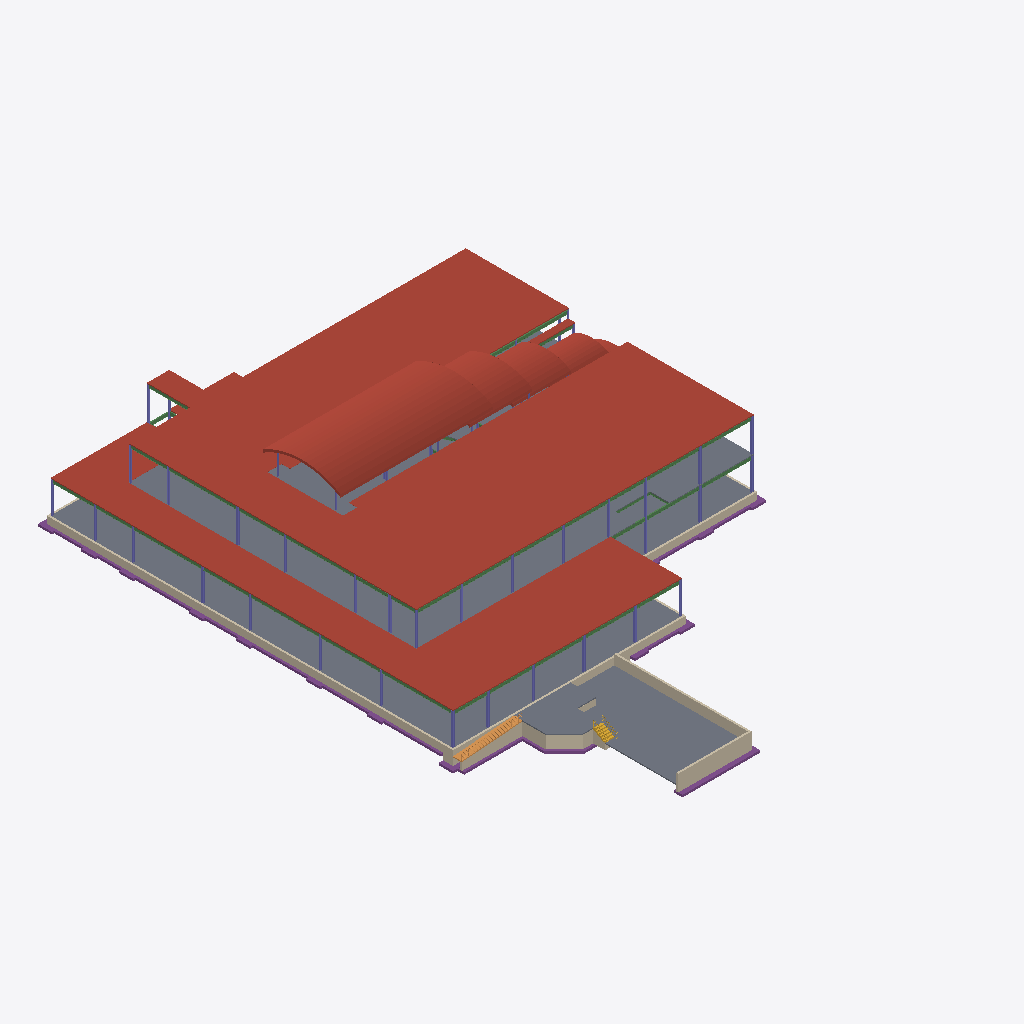
Isometric view of an IFC building model (IFC-SPF (STEP), schema IFC2X3, length unit metre), seen from the south-west, elements coloured by IFC class (only those large enough to see are counted): 35 beams (green), 35 columns (violet), 19 footings (purple), 17 walls (beige), 9 roofs (red-brown), 5 slabs (grey), 1 ramp (orange), 1 stair (yellow).
Extent 55.7 m × 77.1 m × 16.0 m (x, y, z). Storeys (4): TOF Footing at -1.00 m; First Floor at 0.00 m; Second Floor at 4.57 m; Roof - Main at 9.25 m. Elements (1075): 738 IfcBeam, 195 IfcColumn, 96 IfcFooting, 26 IfcWallStandardCase, 12 IfcRoof, 6 IfcSlab, 1 IfcRamp, 1 IfcStair.

HEADER;
FILE_DESCRIPTION(('ViewDefinition [CoordinationView]'),'2;1');
FILE_NAME('Project Number','2011-07-11T15:46:36',(''),(''),'Autodesk Revit Architecture 2011 - 1.0','(Solibri IFC Optimizer)','');
FILE_SCHEMA(('IFC2X3'));
ENDSEC;
DATA;
#281991=IFCPROJECT('050AJY0PT2cvfLDNPENU2_',#1,'Project Number',$,$,'','Project Status',(#6,#88223),#283224);
#90181=IFCSITE('050AJY0PT2cvfLDNPENU2y',#1,'Default',$,'',#88224,$,$,.ELEMENT.,(42,21,30,344238),(-71,-3,-35,-194702),-0.0,$,$);
#23357=IFCBUILDING('050AJY0PT2cvfLDNPENU2$',#1,$,$,$,#20243,$,$,.ELEMENT.,$,$,#99853);
#5567=IFCBUILDINGSTOREY('050AJY0PT2cvfLDNQne0nb',#1,'Roof - Main',$,$,#230,$,$,.ELEMENT.,9.25000000000408);
#5568=IFCBUILDINGSTOREY('050AJY0PT2cvfLDNQneXtu',#1,'Second Floor',$,$,#51,$,$,.ELEMENT.,4.570000000004098);
#5569=IFCBUILDINGSTOREY('050AJY0PT2cvfLDNQne17O',#1,'TOF Footing',$,$,#70,$,$,.ELEMENT.,-1.000000000000353);
#5570=IFCBUILDINGSTOREY('050AJY0PT2cvfLDNQneXvv',#1,'First Floor',$,$,#40,$,$,.ELEMENT.,-3.531500E-13);
#1944=IFCROOF('1Pa8sBr3f3BePVius7082I',#1,'Basic Roof:EPDM Membrane on Rigid Insul on Metal Deck:190761',$,'Basic Roof:EPDM Membrane on Rigid Insul on Metal Deck',#88243,$,'190761',.NOTDEFINED.);
#1948=IFCROOF('1Pa8sBr3f3BePVius708T5',#1,'Basic Roof:EPDM Membrane on Rigid Insul on Metal Deck:192254',$,'Basic Roof:EPDM Membrane on Rigid Insul on Metal Deck',#88248,$,'192254',.NOTDEFINED.);
#1164=IFCSLAB('2XnCNfbvb5mfgxvK1MPFfM',#1,'Floor:150mm Slab on Grade:164090',$,'Floor:150mm Slab on Grade',#88250,#218532,'164090',.FLOOR.);
#464=IFCSLAB('3yX498NoH6cAogvPd4Mk$Y',#1,'Floor:64mm Concrete With 38mm Metal Deck:164823',$,'Floor:64mm Concrete With 38mm Metal Deck',#20244,#218445,'164823',.FLOOR.);
#2280=IFCROOF('0rgLSgKBf54Qc3od1vyY2Z',#1,'Basic Roof:Standing Seam Metal Roof:194478',$,'Basic Roof:Standing Seam Metal Roof',#220476,#218257,'194478',.NOTDEFINED.);
#1782=IFCSLAB('1lGrrtZObD3BCuxBCd$E_H',#1,'Floor:150mm Exterior Slab on Grade:240432',$,'Floor:150mm Exterior Slab on Grade',#220412,#218541,'240432',.FLOOR.);
#1169=IFCWALLSTANDARDCASE('30URw5qYD7VfcU$zAl5afl',#1,'Basic Wall:Foundation - Concrete (264mm):224496',$,'Basic Wall:Foundation - Concrete (264mm):128600',#219773,#223031,'224496');
#2282=IFCROOF('0rgLSgKBf54Qc3od1vyYy9',#1,'Basic Roof:Standing Seam Metal Roof:194564',$,'Basic Roof:Standing Seam Metal Roof',#220491,#218339,'194564',.NOTDEFINED.);
#1783=IFCSLAB('2lH_RQeBDBG8rH6PWO_5fC',#1,'Floor:150mm Slab on Grade:221475',$,'Floor:150mm Slab on Grade',#220440,#218351,'221475',.FLOOR.);
#2281=IFCROOF('0rgLSgKBf54Qc3od1vyYzb',#1,'Basic Roof:Standing Seam Metal Roof:194664',$,'Basic Roof:Standing Seam Metal Roof',#220546,#218427,'194664',.NOTDEFINED.);
#1784=IFCSLAB('0EBxs8wY934BfjQnQnJP9Z',#1,'Floor:64mm Concrete With 38mm Metal Deck:235649',$,'Floor:64mm Concrete With 38mm Metal Deck',#220467,#218518,'235649',.FLOOR.);
#1788=IFCWALLSTANDARDCASE('31f4fEYc5F6fw4dve_O27F',#1,'Basic Wall:Foundation - Concrete (264mm):223413',$,'Basic Wall:Foundation - Concrete (264mm):128600',#220053,#222842,'223413');
#1786=IFCWALLSTANDARDCASE('31f4fEYc5F6fw4dve_O20g',#1,'Basic Wall:Foundation - Concrete (264mm):223568',$,'Basic Wall:Foundation - Concrete (264mm):128600',#219961,#222859,'223568');
#2258=IFCFOOTING('30URw5qYD7VfcU$zAl5afk',#1,'Wall Foundation:Bearing Footing - 900 x 300:224497',$,'Wall Foundation:Bearing Footing - 900 x 300',#220382,#218553,'224497',.STRIP_FOOTING.);
#2279=IFCROOF('0rgLSgKBf54Qc3od1vyYuG',#1,'Basic Roof:Standing Seam Metal Roof:194845',$,'Basic Roof:Standing Seam Metal Roof',#220502,#218426,'194845',.NOTDEFINED.);
#1787=IFCWALLSTANDARDCASE('3saVcraO9CJRqkF0xoe8vD',#1,'Basic Wall:Foundation - Concrete (264mm):146239',$,'Basic Wall:Foundation - Concrete (264mm):128600',#219970,#222840,'146239');
#465=IFCWALLSTANDARDCASE('30URw5qYD7VfcU$zAl5aeI',#1,'Basic Wall:Foundation - Concrete (264mm):224397',$,'Basic Wall:Foundation - Concrete (264mm):128600',#219826,#223253,'224397');
#1319=IFCRAMP('2lH_RQeBDBG8rH6PWO_5ba',#1,'Ramp:150mm Concrete ADA Ramp:221707',$,'Ramp:150mm Concrete ADA Ramp',#219875,$,'221707',.STRAIGHT_RUN_RAMP.);
#1791=IFCWALLSTANDARDCASE('2lH_RQeBDBG8rH6PWO_5hO',#1,'Basic Wall:Foundation - Concrete (264mm):221623',$,'Basic Wall:Foundation - Concrete (264mm):128600',#220058,#222917,'221623');
#2592=IFCFOOTING('0LUbnfayLC5AVf6sOTiwNE',#1,'Wall Foundation:Retaining Footing - 600 x 300 x 300:224195',$,'Wall Foundation:Retaining Footing - 600 x 300 x 300',#219882,#218574,'224195',.STRIP_FOOTING.);
#1171=IFCWALLSTANDARDCASE('3saVcraO9CJRqkF0xoe8b3',#1,'Basic Wall:Foundation - Concrete (264mm):146481',$,'Basic Wall:Foundation - Concrete (264mm):128600',#220027,#222983,'146481');
#1165=IFCWALLSTANDARDCASE('2lH_RQeBDBG8rH6PWO_5ld',#1,'Basic Wall:Foundation - Concrete (264mm):221320',$,'Basic Wall:Foundation - Concrete (264mm):128600',#220223,#223130,'221320');
#1945=IFCROOF('1Pa8sBr3f3BePVius709aE',#1,'Basic Roof:EPDM Membrane on Rigid Insul on Metal Deck:192693',$,'Basic Roof:EPDM Membrane on Rigid Insul on Metal Deck',#88249,$,'192693',.NOTDEFINED.);
#2267=IFCFOOTING('3saVcraO9CJRqkF0xoe8Z0',#1,'Wall Foundation:Bearing Footing - 900 x 300:146866',$,'Wall Foundation:Bearing Footing - 900 x 300',#220457,#218449,'146866',.STRIP_FOOTING.);
#1947=IFCROOF('042r_$hJb7FRwkewejCU0C',#1,'Basic Roof:EPDM Membrane on Rigid Insul on Metal Deck:234228',$,'Basic Roof:EPDM Membrane on Rigid Insul on Metal Deck',#88245,$,'234228',.NOTDEFINED.);
#2270=IFCFOOTING('0LUbnfayLC5AVf6sOTiwM0',#1,'Wall Foundation:Bearing Footing - 900 x 300:224141',$,'Wall Foundation:Bearing Footing - 900 x 300',#219879,#218569,'224141',.STRIP_FOOTING.);
#870=IFCWALLSTANDARDCASE('2lH_RQeBDBG8rH6PWO_5lJ',#1,'Basic Wall:Foundation - Concrete (264mm):221372',$,'Basic Wall:Foundation - Concrete (264mm):128600',#220407,#223342,'221372');
#529=IFCSTAIR('2lH_RQeBDBG8rH6PWO_5vu',#1,'Stair:Monolithic Concrete Stair:222487',$,'Stair:Monolithic Concrete Stair',#219877,$,'222487',.STRAIGHT_RUN_STAIR.);
#848=IFCBEAM('0FW0PzjNH7NBjuEjXLDhkm',#1,'M_W-Wide Flange:W460X60:W460X60:208138',$,'M_W-Wide Flange:W460X60:176883',#219851,#223044,'208138');
#607=IFCBEAM('2t9idiDlv0ZBWxqSNhKYL3',#1,'M_W-Wide Flange:W460X60:W460X60:177792',$,'M_W-Wide Flange:W460X60:176883',#219982,#223521,'177792');
#805=IFCBEAM('2t9idiDlv0ZBWxqSNhKbM8',#1,'M_W-Wide Flange:W460X60:W460X60:181835',$,'M_W-Wide Flange:W460X60:176883',#220259,#223570,'181835');
#655=IFCBEAM('2t9idiDlv0ZBWxqSNhKYMW',#1,'M_W-Wide Flange:W460X60:W460X60:177763',$,'M_W-Wide Flange:W460X60:176883',#219963,#223536,'177763');
#739=IFCBEAM('2t9idiDlv0ZBWxqSNhKYM6',#1,'M_W-Wide Flange:W460X60:W460X60:177733',$,'M_W-Wide Flange:W460X60:176883',#219859,#223337,'177733');
#813=IFCBEAM('2t9idiDlv0ZBWxqSNhKbNm',#1,'M_W-Wide Flange:W460X60:W460X60:181811',$,'M_W-Wide Flange:W460X60:176883',#220275,#223580,'181811');
#609=IFCBEAM('2t9idiDlv0ZBWxqSNhKYGi',#1,'M_W-Wide Flange:W460X60:W460X60:178159',$,'M_W-Wide Flange:W460X60:176883',#220126,#223174,'178159');
#858=IFCBEAM('2t9idiDlv0ZBWxqSNhKbbs',#1,'M_W-Wide Flange:W460X60:W460X60:182965',$,'M_W-Wide Flange:W460X60:176883',#220299,#223380,'182965');
#631=IFCBEAM('2t9idiDlv0ZBWxqSNhKYMn',#1,'M_W-Wide Flange:W460X60:W460X60:177778',$,'M_W-Wide Flange:W460X60:176883',#220065,#223425,'177778');
#1172=IFCWALLSTANDARDCASE('2lH_RQeBDBG8rH6PWO_5jV',#1,'Basic Wall:Foundation - Concrete (264mm):221232',$,'Basic Wall:Foundation - Concrete (264mm):128600',#220177,#223331,'221232');
#682=IFCBEAM('2t9idiDlv0ZBWxqSNhKYfV',#1,'M_W-Wide Flange:W460X60:W460X60:178588',$,'M_W-Wide Flange:W460X60:176883',#220151,#223229,'178588');
#798=IFCBEAM('2t9idiDlv0ZBWxqSNhKbW9',#1,'M_W-Wide Flange:W460X60:W460X60:183242',$,'M_W-Wide Flange:W460X60:176883',#219782,#223111,'183242');
#707=IFCBEAM('2t9idiDlv0ZBWxqSNhKbI0',#1,'M_W-Wide Flange:W460X60:W460X60:182083',$,'M_W-Wide Flange:W460X60:176883',#220300,#223293,'182083');
#771=IFCBEAM('2t9idiDlv0ZBWxqSNhKbJC',#1,'M_W-Wide Flange:W460X60:W460X60:182031',$,'M_W-Wide Flange:W460X60:176883',#220094,#223511,'182031');
#600=IFCBEAM('2t9idiDlv0ZBWxqSNhKYLQ',#1,'M_W-Wide Flange:W460X60:W460X60:177817',$,'M_W-Wide Flange:W460X60:176883',#220060,#223356,'177817');
#774=IFCBEAM('2t9idiDlv0ZBWxqSNhKYLX',#1,'M_W-Wide Flange:W460X60:W460X60:177826',$,'M_W-Wide Flange:W460X60:176883',#220049,#223383,'177826');
#2269=IFCFOOTING('0LUbnfayLC5AVf6sOTiwMk',#1,'Wall Foundation:Bearing Footing - 900 x 300:224163',$,'Wall Foundation:Bearing Footing - 900 x 300',#219880,#218555,'224163',.STRIP_FOOTING.);
#840=IFCBEAM('2t9idiDlv0ZBWxqSNhKbMo',#1,'M_W-Wide Flange:W460X60:W460X60:181873',$,'M_W-Wide Flange:W460X60:176883',#220383,#223510,'181873');
#700=IFCBEAM('2t9idiDlv0ZBWxqSNhKbIU',#1,'M_W-Wide Flange:W460X60:W460X60:182109',$,'M_W-Wide Flange:W460X60:176883',#220196,#223527,'182109');
#676=IFCBEAM('2t9idiDlv0ZBWxqSNhKYLp',#1,'M_W-Wide Flange:W460X60:W460X60:177840',$,'M_W-Wide Flange:W460X60:176883',#219783,#223531,'177840');
#2272=IFCFOOTING('0LUbnfayLC5AVf6sOTiwMN',#1,'Wall Foundation:Bearing Footing - 900 x 300:224154',$,'Wall Foundation:Bearing Footing - 900 x 300',#220273,#218571,'224154',.STRIP_FOOTING.);
#598=IFCBEAM('2t9idiDlv0ZBWxqSNhKYLI',#1,'M_W-Wide Flange:W460X60:W460X60:177809',$,'M_W-Wide Flange:W460X60:176883',#219922,#223411,'177809');
#664=IFCBEAM('2t9idiDlv0ZBWxqSNhKYMG',#1,'M_W-Wide Flange:W460X60:W460X60:177747',$,'M_W-Wide Flange:W460X60:176883',#220097,#223319,'177747');
#2265=IFCFOOTING('3saVcraO9CJRqkF0xoe8Yq',#1,'Wall Foundation:Bearing Footing - 900 x 300:146886',$,'Wall Foundation:Bearing Footing - 900 x 300',#219872,#218360,'146886',.STRIP_FOOTING.);
#820=IFCBEAM('2t9idiDlv0ZBWxqSNhKbNy',#1,'M_W-Wide Flange:W460X60:W460X60:181823',$,'M_W-Wide Flange:W460X60:176883',#220207,#223586,'181823');
#1084=IFCCOLUMN('3yX498NoH6cAogvPd4MlcK',#1,'M_W-Wide Flange-Column:W250X67:W250X67:169377',$,'W250X67',#220073,#218309,'169377');
#1133=IFCCOLUMN('3yX498NoH6cAogvPd4Mlok',#1,'M_W-Wide Flange-Column:W250X67:W250X67:168091',$,'W250X67',#220032,#218298,'168091');
#1111=IFCCOLUMN('3yX498NoH6cAogvPd4Mlto',#1,'M_W-Wide Flange-Column:W250X67:W250X67:168391',$,'W250X67',#220107,#218299,'168391');
#1058=IFCCOLUMN('3yX498NoH6cAogvPd4MlYQ',#1,'M_W-Wide Flange-Column:W250X67:W250X67:169135',$,'W250X67',#220247,#218306,'169135');
#1139=IFCCOLUMN('3saVcraO9CJRqkF0xoeCbV',#1,'M_W-Wide Flange-Column:W250X67:W250X67:162861',$,'W250X67',#220195,#218468,'162861');
#2603=IFCFOOTING('2sNe4zweD6$gxBqyrJS0mO',#1,'M_Footing-Rectangular:2000 x 2000 x 300mm:2000 x 2000 x 300mm:229877',$,'M_Footing-Rectangular:2000 x 2000 x 300mm',#220315,#218546,'229877',.NOTDEFINED.);
#871=IFCWALLSTANDARDCASE('3saVcraO9CJRqkF0xoe8dx',#1,'Basic Wall:Foundation - Concrete (264mm):146569',$,'Basic Wall:Foundation - Concrete (264mm):128600',#219920,#223076,'146569');
#753=IFCBEAM('2t9idiDlv0ZBWxqSNhKYNK',#1,'M_W-Wide Flange:W460X60:W460X60:177687',$,'M_W-Wide Flange:W460X60:176883',#219820,#223397,'177687');
#1158=IFCCOLUMN('3saVcraO9CJRqkF0xoeCu3',#1,'M_W-Wide Flange-Column:W250X67:W250X67:162673',$,'W250X67',#220203,#218464,'162673');
#1067=IFCCOLUMN('3saVcraO9CJRqkF0xoeCp1',#1,'M_W-Wide Flange-Column:W250X67:W250X67:162227',$,'W250X67',#220237,#218412,'162227');
#1044=IFCCOLUMN('3saVcraO9CJRqkF0xoeCnW',#1,'M_W-Wide Flange-Column:W250X67:W250X67:162066',$,'W250X67',#220362,#218411,'162066');
#1146=IFCCOLUMN('3saVcraO9CJRqkF0xoeCS3',#1,'M_W-Wide Flange-Column:W250X67:W250X67:160369',$,'W250X67',#220169,#218460,'160369');
#1149=IFCCOLUMN('3saVcraO9CJRqkF0xoeCxc',#1,'M_W-Wide Flange-Column:W250X67:W250X67:162708',$,'W250X67',#220108,#218465,'162708');
#1115=IFCCOLUMN('3saVcraO9CJRqkF0xoeCbq',#1,'M_W-Wide Flange-Column:W250X67:W250X67:162822',$,'W250X67',#220241,#218467,'162822');
#831=IFCBEAM('2t9idiDlv0ZBWxqSNhKbcz',#1,'M_W-Wide Flange:W460X60:W460X60:182910',$,'M_W-Wide Flange:W460X60:176883',#220427,#223141,'182910');
#2278=IFCROOF('0rgLSgKBf54Qc3od1vyYwD',#1,'Basic Roof:Standing Seam Metal Roof:194944',$,'Basic Roof:Standing Seam Metal Roof',#220696,#218443,'194944',.NOTDEFINED.);
#666=IFCBEAM('2t9idiDlv0ZBWxqSNhKYlP',#1,'M_W-Wide Flange:W460X60:W460X60:178202',$,'M_W-Wide Flange:W460X60:176883',#219863,#223359,'178202');
#662=IFCBEAM('2t9idiDlv0ZBWxqSNhKbOw',#1,'M_W-Wide Flange:W460X60:W460X60:181753',$,'M_W-Wide Flange:W460X60:176883',#220092,#223296,'181753');
#623=IFCBEAM('2t9idiDlv0ZBWxqSNhKYLE',#1,'M_W-Wide Flange:W460X60:W460X60:177805',$,'M_W-Wide Flange:W460X60:176883',#219865,#223478,'177805');
#2620=IFCFOOTING('2sNe4zweD6$gxBqyrJS0zN',#1,'M_Footing-Rectangular:2000 x 2000 x 300mm:2000 x 2000 x 300mm:230074',$,'M_Footing-Rectangular:2000 x 2000 x 300mm',#219891,#218520,'230074',.NOTDEFINED.);
#846=IFCBEAM('2t9idiDlv0ZBWxqSNhKbMR',#1,'M_W-Wide Flange:W460X60:W460X60:181848',$,'M_W-Wide Flange:W460X60:176883',#220080,#223574,'181848');
#2590=IFCFOOTING('2sNe4zweD6$gxBqyrJS0wx',#1,'M_Footing-Rectangular:2000 x 2000 x 300mm:2000 x 2000 x 300mm:230230',$,'M_Footing-Rectangular:2000 x 2000 x 300mm',#219895,#218490,'230230',.NOTDEFINED.);
#2612=IFCFOOTING('2sNe4zweD6$gxBqyrJS0bB',#1,'M_Footing-Rectangular:2000 x 2000 x 300mm:2000 x 2000 x 300mm:230566',$,'M_Footing-Rectangular:2000 x 2000 x 300mm',#219913,#218348,'230566',.NOTDEFINED.);
#722=IFCBEAM('2t9idiDlv0ZBWxqSNhKbNb',#1,'M_W-Wide Flange:W460X60:W460X60:181798',$,'M_W-Wide Flange:W460X60:176883',#220121,#223535,'181798');
#822=IFCBEAM('2t9idiDlv0ZBWxqSNhKYNj',#1,'M_W-Wide Flange:W460X60:W460X60:177710',$,'M_W-Wide Flange:W460X60:176883',#220004,#223422,'177710');
#2629=IFCFOOTING('2sNe4zweD6$gxBqyrJS0zV',#1,'M_Footing-Rectangular:2000 x 2000 x 300mm:2000 x 2000 x 300mm:230066',$,'M_Footing-Rectangular:2000 x 2000 x 300mm',#219890,#218435,'230066',.NOTDEFINED.);
#2599=IFCFOOTING('2sNe4zweD6$gxBqyrJS0aJ',#1,'M_Footing-Rectangular:2000 x 2000 x 300mm:2000 x 2000 x 300mm:230654',$,'M_Footing-Rectangular:2000 x 2000 x 300mm',#219919,#218338,'230654',.NOTDEFINED.);
#2589=IFCFOOTING('2sNe4zweD6$gxBqyrJS0az',#1,'M_Footing-Rectangular:2000 x 2000 x 300mm:2000 x 2000 x 300mm:230608',$,'M_Footing-Rectangular:2000 x 2000 x 300mm',#219914,#218356,'230608',.NOTDEFINED.);
#2604=IFCFOOTING('2sNe4zweD6$gxBqyrJS0a1',#1,'M_Footing-Rectangular:2000 x 2000 x 300mm:2000 x 2000 x 300mm:230636',$,'M_Footing-Rectangular:2000 x 2000 x 300mm',#219917,#218431,'230636',.NOTDEFINED.);
#1137=IFCCOLUMN('3yX498NoH6cAogvPd4MlXP',#1,'M_W-Wide Flange-Column:W250X67:W250X67:169068',$,'W250X67',#220150,#218305,'169068');
#2595=IFCFOOTING('2sNe4zweD6$gxBqyrJS0at',#1,'M_Footing-Rectangular:2000 x 2000 x 300mm:2000 x 2000 x 300mm:230618',$,'M_Footing-Rectangular:2000 x 2000 x 300mm',#219915,#218276,'230618',.NOTDEFINED.);
#1136=IFCCOLUMN('3yX498NoH6cAogvPd4MlyX',#1,'M_W-Wide Flange-Column:W250X67:W250X67:168724',$,'W250X67',#220116,#218302,'168724');
#2614=IFCFOOTING('2sNe4zweD6$gxBqyrJS0aP',#1,'M_Footing-Rectangular:2000 x 2000 x 300mm:2000 x 2000 x 300mm:230644',$,'M_Footing-Rectangular:2000 x 2000 x 300mm',#219918,#218450,'230644',.NOTDEFINED.);
#838=IFCBEAM('1JBEqYR0LDDwKzYtJS0qRV',#1,'M_W-Wide Flange:W460X60:W460X60:211118',$,'M_W-Wide Flange:W460X60:176883',#219750,#223447,'211118');
#1104=IFCCOLUMN('3yX498NoH6cAogvPd4MlzO',#1,'M_W-Wide Flange-Column:W250X67:W250X67:168813',$,'W250X67',#220008,#218303,'168813');
#826=IFCBEAM('0FW0PzjNH7NBjuEjXLDhrA',#1,'M_W-Wide Flange:W460X60:W460X60:207856',$,'M_W-Wide Flange:W460X60:176883',#219808,#223067,'207856');
#2591=IFCFOOTING('2sNe4zweD6$gxBqyrJS0a9',#1,'M_Footing-Rectangular:2000 x 2000 x 300mm:2000 x 2000 x 300mm:230628',$,'M_Footing-Rectangular:2000 x 2000 x 300mm',#219916,#218279,'230628',.NOTDEFINED.);
#2593=IFCFOOTING('2sNe4zweD6$gxBqyrJS0wd',#1,'M_Footing-Rectangular:2000 x 2000 x 300mm:2000 x 2000 x 300mm:230218',$,'M_Footing-Rectangular:2000 x 2000 x 300mm',#219894,#218451,'230218',.NOTDEFINED.);
#1112=IFCCOLUMN('3yX498NoH6cAogvPd4MkHg',#1,'M_W-Wide Flange-Column:W250X67:W250X67:165983',$,'W250X67',#219974,#218284,'165983');
#1039=IFCCOLUMN('3yX498NoH6cAogvPd4MkN7',#1,'M_W-Wide Flange-Column:W250X67:W250X67:166386',$,'W250X67',#220028,#218287,'166386');
#1108=IFCCOLUMN('3yX498NoH6cAogvPd4MluI',#1,'M_W-Wide Flange-Column:W250X67:W250X67:168487',$,'W250X67',#220113,#218300,'168487');
#1063=IFCCOLUMN('3yX498NoH6cAogvPd4Mlec',#1,'M_W-Wide Flange-Column:W250X67:W250X67:169491',$,'W250X67',#219999,#218310,'169491');
#1176=IFCWALLSTANDARDCASE('0lrXUEBSTBrepRYeqEC_n1',#1,'Basic Wall:Foundation - Concrete (264mm):233007',$,'Basic Wall:Foundation - Concrete (264mm):128600',#88242,#223012,'233007');
#1091=IFCCOLUMN('3yX498NoH6cAogvPd4Mlwe',#1,'M_W-Wide Flange-Column:W250X67:W250X67:168605',$,'W250X67',#220010,#218301,'168605');
#1083=IFCCOLUMN('3yX498NoH6cAogvPd4Ml$$',#1,'M_W-Wide Flange-Column:W250X67:W250X67:168906',$,'W250X67',#220286,#218304,'168906');
#1154=IFCCOLUMN('3yX498NoH6cAogvPd4Mlau',#1,'M_W-Wide Flange-Column:W250X67:W250X67:169229',$,'W250X67',#220213,#218307,'169229');
#1118=IFCCOLUMN('3yX498NoH6cAogvPd4Mlbd',#1,'M_W-Wide Flange-Column:W250X67:W250X67:169298',$,'W250X67',#220131,#218308,'169298');
#1131=IFCCOLUMN('3saVcraO9CJRqkF0xoeCzm',#1,'M_W-Wide Flange-Column:W250X67:W250X67:162306',$,'W250X67',#220242,#218413,'162306');
#1162=IFCCOLUMN('3saVcraO9CJRqkF0xoeCyk',#1,'M_W-Wide Flange-Column:W250X67:W250X67:162396',$,'W250X67',#220109,#218463,'162396');
#1114=IFCCOLUMN('3saVcraO9CJRqkF0xoeCwl',#1,'M_W-Wide Flange-Column:W250X67:W250X67:162781',$,'W250X67',#220018,#218466,'162781');
#1160=IFCCOLUMN('3saVcraO9CJRqkF0xoeCVC',#1,'M_W-Wide Flange-Column:W250X67:W250X67:160446',$,'W250X67',#220216,#218461,'160446');
#1097=IFCCOLUMN('3saVcraO9CJRqkF0xoeD37',#1,'M_W-Wide Flange-Column:W250X67:W250X67:157109',$,'W250X67',#220090,#218453,'157109');
#1090=IFCCOLUMN('3saVcraO9CJRqkF0xoeDzg',#1,'M_W-Wide Flange-Column:W250X67:W250X67:158232',$,'W250X67',#219819,#218458,'158232');
#1089=IFCCOLUMN('3saVcraO9CJRqkF0xoeCcX',#1,'M_W-Wide Flange-Column:W250X67:W250X67:163027',$,'W250X67',#220235,#218469,'163027');
#1135=IFCCOLUMN('3saVcraO9CJRqkF0xoeDyB',#1,'M_W-Wide Flange-Column:W250X67:W250X67:158329',$,'W250X67',#219778,#218459,'158329');
#1070=IFCCOLUMN('3saVcraO9CJRqkF0xoeC7C',#1,'M_W-Wide Flange-Column:W250X67:W250X67:160958',$,'W250X67',#220334,#218462,'160958');
#1179=IFCWALLSTANDARDCASE('2lH_RQeBDBG8rH6PWO_6N6',#1,'Basic Wall:Foundation - Concrete (264mm):220841',$,'Basic Wall:Foundation - Concrete (264mm):128600',#220033,#223435,'220841');
ENDSEC;
